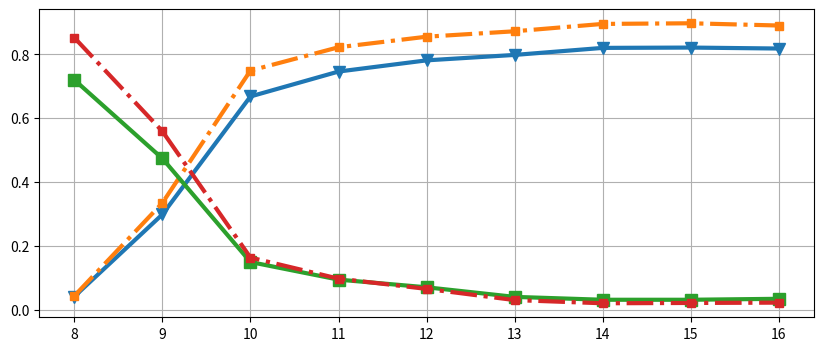

The matplotlib source for this figure:
"""
用于分析随着迭代数量的增加对性能的影响。
"""

import matplotlib.pyplot as plt


def main():
    #iter_num = [0,1,2,4,8,16,32,64,128,256,512,1024,2048,4096,8192,16384,32768]
    iter_num = [0,1,2,3,4,5,6,7,8,9,10,11,12,13,14,15,16]
    FGT_AO=[0.004, 0.002, 0.002, 0.002, 0.002, 0.002, 0.003, 0.007, 0.042, 0.299, 0.668, 0.746, 0.781, 0.798, 0.820, 0.821, 0.818]
    FGT_SR_50 = [0.000, 0.000, 0.000, 0.000, 0.000, 0.000, 0.001, 0.005, 0.044, 0.335, 0.749, 0.822, 0.855, 0.872, 0.895, 0.897, 0.890]
    GT_AO=[0.760, 0.757, 0.756, 0.757, 0.757, 0.758, 0.759, 0.753, 0.720, 0.474, 0.150, 0.095, 0.071, 0.041, 0.032, 0.032, 0.035]
    GT_SR_50=[0.897, 0.894, 0.891, 0.893, 0.891, 0.893, 0.896, 0.888, 0.852, 0.559, 0.164, 0.098, 0.066, 0.031, 0.021, 0.022, 0.023]
    SSIM=[1.00, 1.00, 1.00, 1.00, 1.00, 0.99, 0.99, 0.97, 0.93, 0.86, 0.86, 0.87, 0.88, 0.88, 0.88, 0.88, 0.88]
    MSE=[0.00, 0.51, 0.26, 0.32, 0.37, 0.48, 0.84, 2.03, 5.65, 15.10, 25.43, 23.70, 21.89, 20.69, 20.49, 20.03, 20.87]
    
    linewidth = 3
    fig=plt.figure(figsize=(10,4))
    #plt.axes(xscale = "log")   
    start = 8
    plt.plot(iter_num[start:],FGT_AO[start:],linewidth=linewidth, marker='v',markersize='8',alpha=1)
    plt.plot(iter_num[start:],FGT_SR_50[start:],linestyle='-.',linewidth=linewidth, marker='s')
    plt.plot(iter_num[start:],GT_AO[start:],linewidth=linewidth, marker='s',markersize='8',alpha=1)
    plt.plot(iter_num[start:],GT_SR_50[start:],linestyle='-.',linewidth=linewidth, marker='s')
    #plt.plot(iter_num,SSIM)
    #plt.plot(iter_num,MSE)
    plt.grid()
    plt.show()

if __name__ == '__main__':
    main()